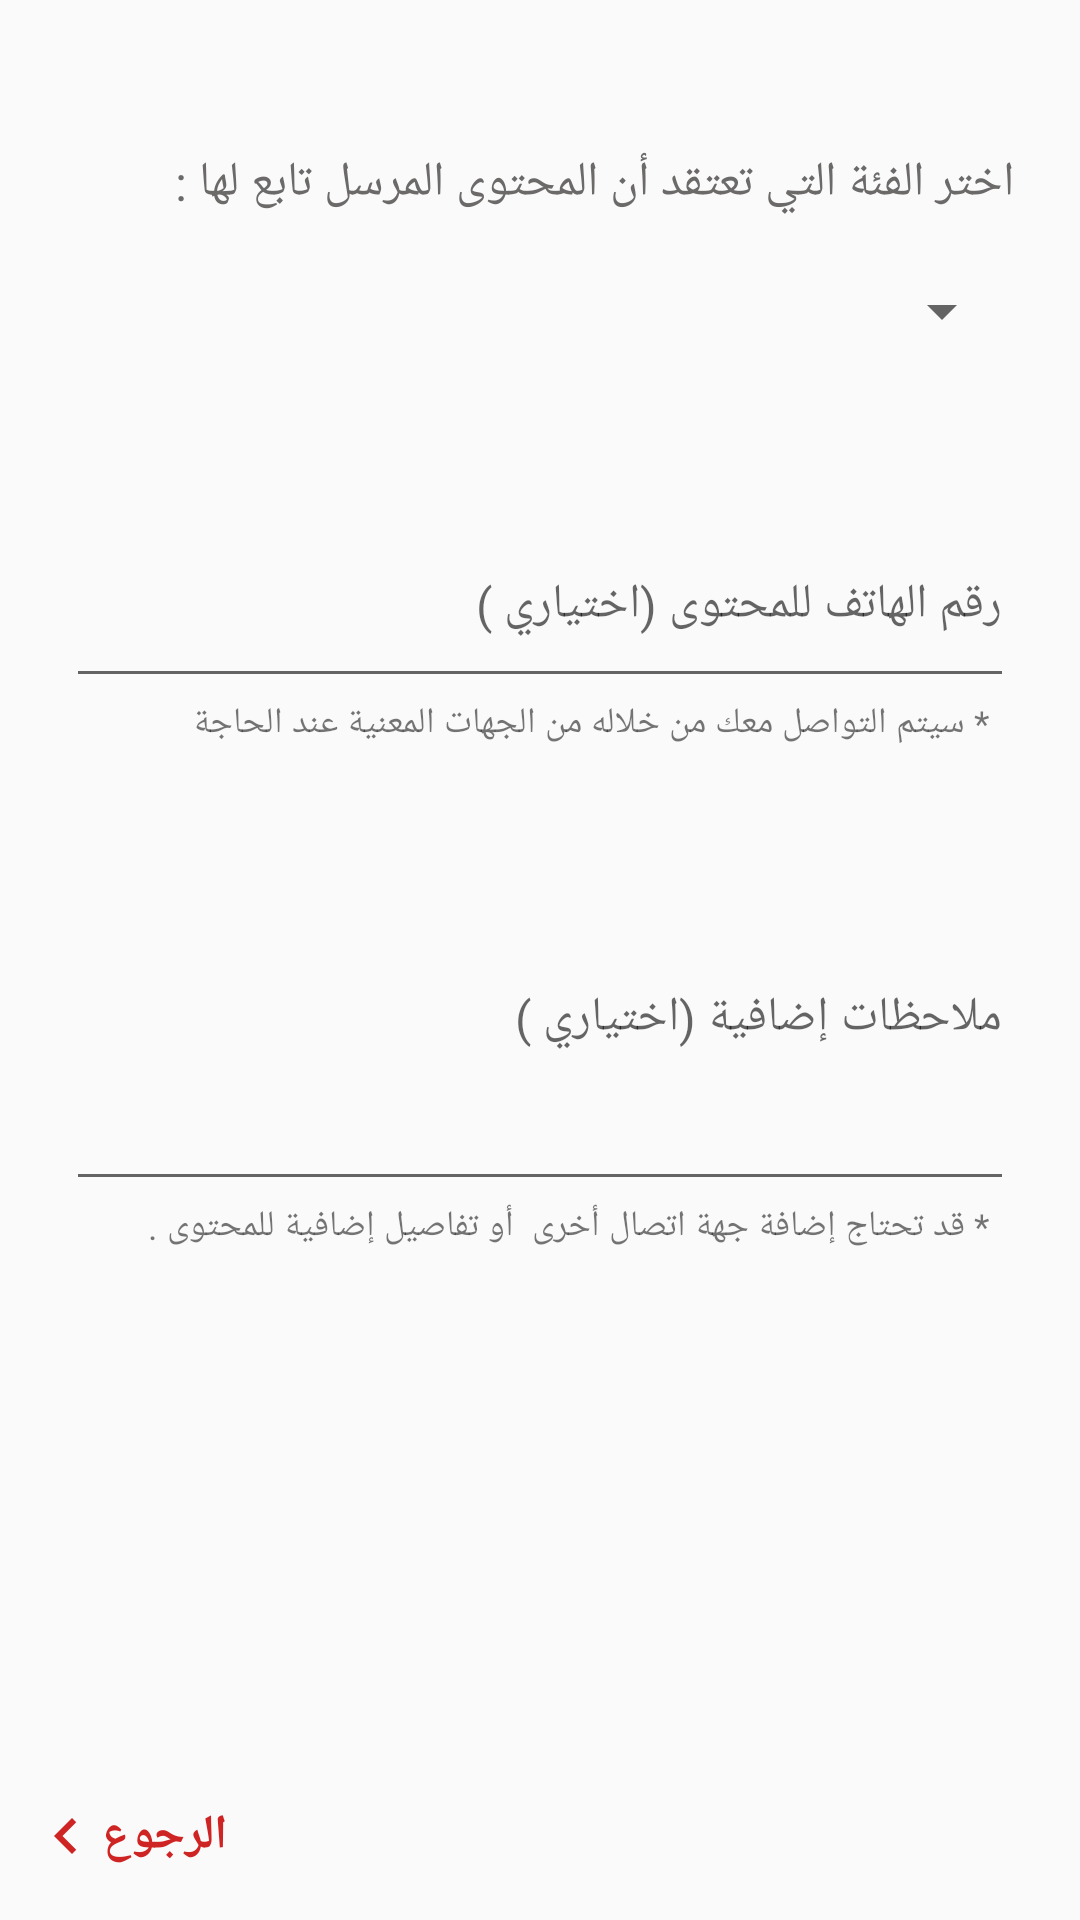

Reconstruct the res/layout file that produces this screen, plus the resources it refers to.
<!-- AndroidManifest.xml: application theme AppTheme -->
<!-- res/layout/activity_send.xml -->
<?xml version="1.0" encoding="utf-8"?>
<androidx.constraintlayout.widget.ConstraintLayout xmlns:android="http://schemas.android.com/apk/res/android"
    xmlns:app="http://schemas.android.com/apk/res-auto"
    xmlns:tools="http://schemas.android.com/tools"
    android:layout_width="match_parent"
    android:layout_height="match_parent"
    tools:context=".send">

    <TextView
        android:id="@+id/labelOfCategories"

        android:layout_width="match_parent"
        android:layout_height="wrap_content"
        android:layout_marginTop="50dp"
        android:layout_marginRight="22dp"
        android:text="اختر الفئة التي تعتقد أن المحتوى المرسل تابع لها :"
        android:textColor="#6C6969"
        android:textSize="16sp"
        app:layout_constraintEnd_toEndOf="parent"
        app:layout_constraintHorizontal_bias="1.0"
        app:layout_constraintStart_toStartOf="parent"
        app:layout_constraintTop_toTopOf="parent" />

    <Spinner
        android:id="@+id/complainCategories"
        android:layout_width="match_parent"
        android:layout_height="wrap_content"
        android:layout_marginStart="22dp"
        android:layout_marginTop="20dp"
        android:layout_marginEnd="22dp"
        android:gravity="right"
        app:layout_constraintEnd_toEndOf="parent"
        app:layout_constraintStart_toStartOf="parent"
        app:layout_constraintTop_toBottomOf="@+id/labelOfCategories" />

    <com.google.android.material.textfield.TextInputLayout
        android:id="@+id/textInputLayout4"
        android:layout_width="match_parent"
        android:layout_height="wrap_content"
        android:layout_marginTop="80dp"
        app:layout_constraintEnd_toEndOf="parent"
        app:layout_constraintStart_toStartOf="parent"
        app:layout_constraintTop_toTopOf="@+id/complainCategories">

        <com.google.android.material.textfield.TextInputEditText
            android:id="@+id/phoneNumForComplain"
            android:layout_width="match_parent"
            android:layout_height="50dp"
            android:layout_marginHorizontal="22dp"
            android:gravity="right"
            android:hint="رقم الهاتف للمحتوى (اختياري )"
            android:inputType="phone"
            android:maxLength="10"
            android:textSize="16sp" />

        <TextView
            android:layout_width="match_parent"
            android:layout_height="wrap_content"
            android:layout_marginRight="30dp"
            android:text="* سيتم التواصل معك من خلاله من الجهات المعنية عند الحاجة "
            android:textSize="12sp" />
    </com.google.android.material.textfield.TextInputLayout>

    <com.google.android.material.textfield.TextInputLayout
        android:id="@+id/textInputLayout5"
        android:layout_width="match_parent"

        android:layout_height="wrap_content"
        android:layout_marginTop="60dp"
        app:layout_constraintEnd_toEndOf="parent"
        app:layout_constraintStart_toStartOf="parent"
        app:layout_constraintTop_toBottomOf="@+id/textInputLayout4">

        <com.google.android.material.textfield.TextInputEditText
            android:id="@+id/additionalNotes"
            android:layout_width="match_parent"
            android:layout_height="80dp"
            android:layout_marginHorizontal="22dp"
            android:hint="ملاحظات إضافية (اختياري )"
            android:inputType="textMultiLine"
            android:gravity="start|top"

            android:textSize="16sp" />

        <TextView
            android:layout_width="match_parent"
            android:layout_height="wrap_content"
            android:layout_marginRight="30dp"
            android:text="* قد تحتاج إضافة جهة اتصال أخرى  أو تفاصيل إضافية للمحتوى ."
            android:textSize="12sp" />
    </com.google.android.material.textfield.TextInputLayout>

    <LinearLayout
        android:id="@+id/linearLayout"
        android:layout_width="match_parent"
        android:layout_height="?attr/actionBarSize"
        android:layout_alignParentBottom="true"
        android:orientation="horizontal"
        app:layout_constraintBottom_toBottomOf="parent"
        app:layout_constraintEnd_toEndOf="parent"
        app:layout_constraintStart_toStartOf="parent">

        <LinearLayout
            android:id="@+id/back"
            android:layout_width="wrap_content"
            android:layout_height="match_parent"
            android:background="?attr/selectableItemBackground"
            android:clickable="true"
            android:gravity="center_vertical"
            android:orientation="horizontal"
            android:padding="10dp">

            <ImageView
                android:layout_width="wrap_content"
                android:layout_height="wrap_content"
                android:src="@drawable/ic_left"
                android:tint="#CF2424" />

            <TextView
                android:layout_width="wrap_content"
                android:layout_height="wrap_content"
                android:text="الرجوع"
                android:textAllCaps="true"
                android:textAppearance="@style/TextAppearance.AppCompat.Subhead"
                android:textColor="#CF2424"
                android:textSize="16sp"
                android:textStyle="bold" />
        </LinearLayout>

        <LinearLayout
            android:id="@+id/layoutDots"
            android:layout_width="0dp"
            android:layout_height="match_parent"
            android:layout_weight="1"
            android:gravity="center"
            android:orientation="horizontal" />

        <LinearLayout
            android:id="@+id/next"

            android:layout_width="85dp"
            android:layout_height="match_parent"
            android:background="?attr/selectableItemBackground"
            android:clickable="true"
            android:gravity="center_vertical"
            android:orientation="horizontal"
            android:padding="10dp">


            <TextView
                android:layout_width="wrap_content"
                android:layout_height="match_parent"
                android:text=""
                android:textAllCaps="true"
                android:textAppearance="@style/TextAppearance.AppCompat.Subhead"
                android:textColor="#CF2424"
                android:textSize="18sp"
                android:textStyle="bold" />

            <ImageView
                android:layout_width="wrap_content"
                android:layout_height="wrap_content"
                android:tint="#CF2424" />
        </LinearLayout>

    </LinearLayout>

    <ImageButton
        android:id="@+id/imageButton2"
        android:layout_width="wrap_content"
        android:layout_height="wrap_content"
        android:layout_marginTop="60dp"
        android:background="#00FFFFFF"
        app:layout_constraintEnd_toEndOf="parent"
        app:layout_constraintHorizontal_bias="0.498"
        app:layout_constraintStart_toStartOf="parent"
        app:layout_constraintTop_toBottomOf="@+id/textInputLayout5"
        app:srcCompat="@drawable/ic_send"
        tools:ignore="VectorDrawableCompat" />
</androidx.constraintlayout.widget.ConstraintLayout>
<!-- resources referenced by this layout -->
<resources>
  <!-- drawable ic_left (drawable) -->
  <vector android:height="24dp" android:tint="#CF2424"
      android:viewportHeight="24" android:viewportWidth="24"
      android:width="24dp" xmlns:android="http://schemas.android.com/apk/res/android">
      <path android:fillColor="@android:color/white" android:pathData="M15.41,7.41L14,6l-6,6 6,6 1.41,-1.41L10.83,12z"/>
  </vector>
  <!-- drawable ic_send (drawable) -->
  <vector android:autoMirrored="true" android:height="50dp"
      android:tint="#CF2424" android:viewportHeight="24"
      android:viewportWidth="24" android:width="50dp" xmlns:android="http://schemas.android.com/apk/res/android">
      <path android:fillColor="@android:color/white" android:pathData="M2.01,21L23,12 2.01,3 2,10l15,2 -15,2z"/>
  </vector>
  <style name="AppTheme" parent="Theme.AppCompat.Light.NoActionBar">
          
          <item name="colorPrimary">#CF2424</item>
          <item name="colorPrimaryDark">#000</item>
          <item name="colorAccent">#000</item>
  
      </style>
</resources>
